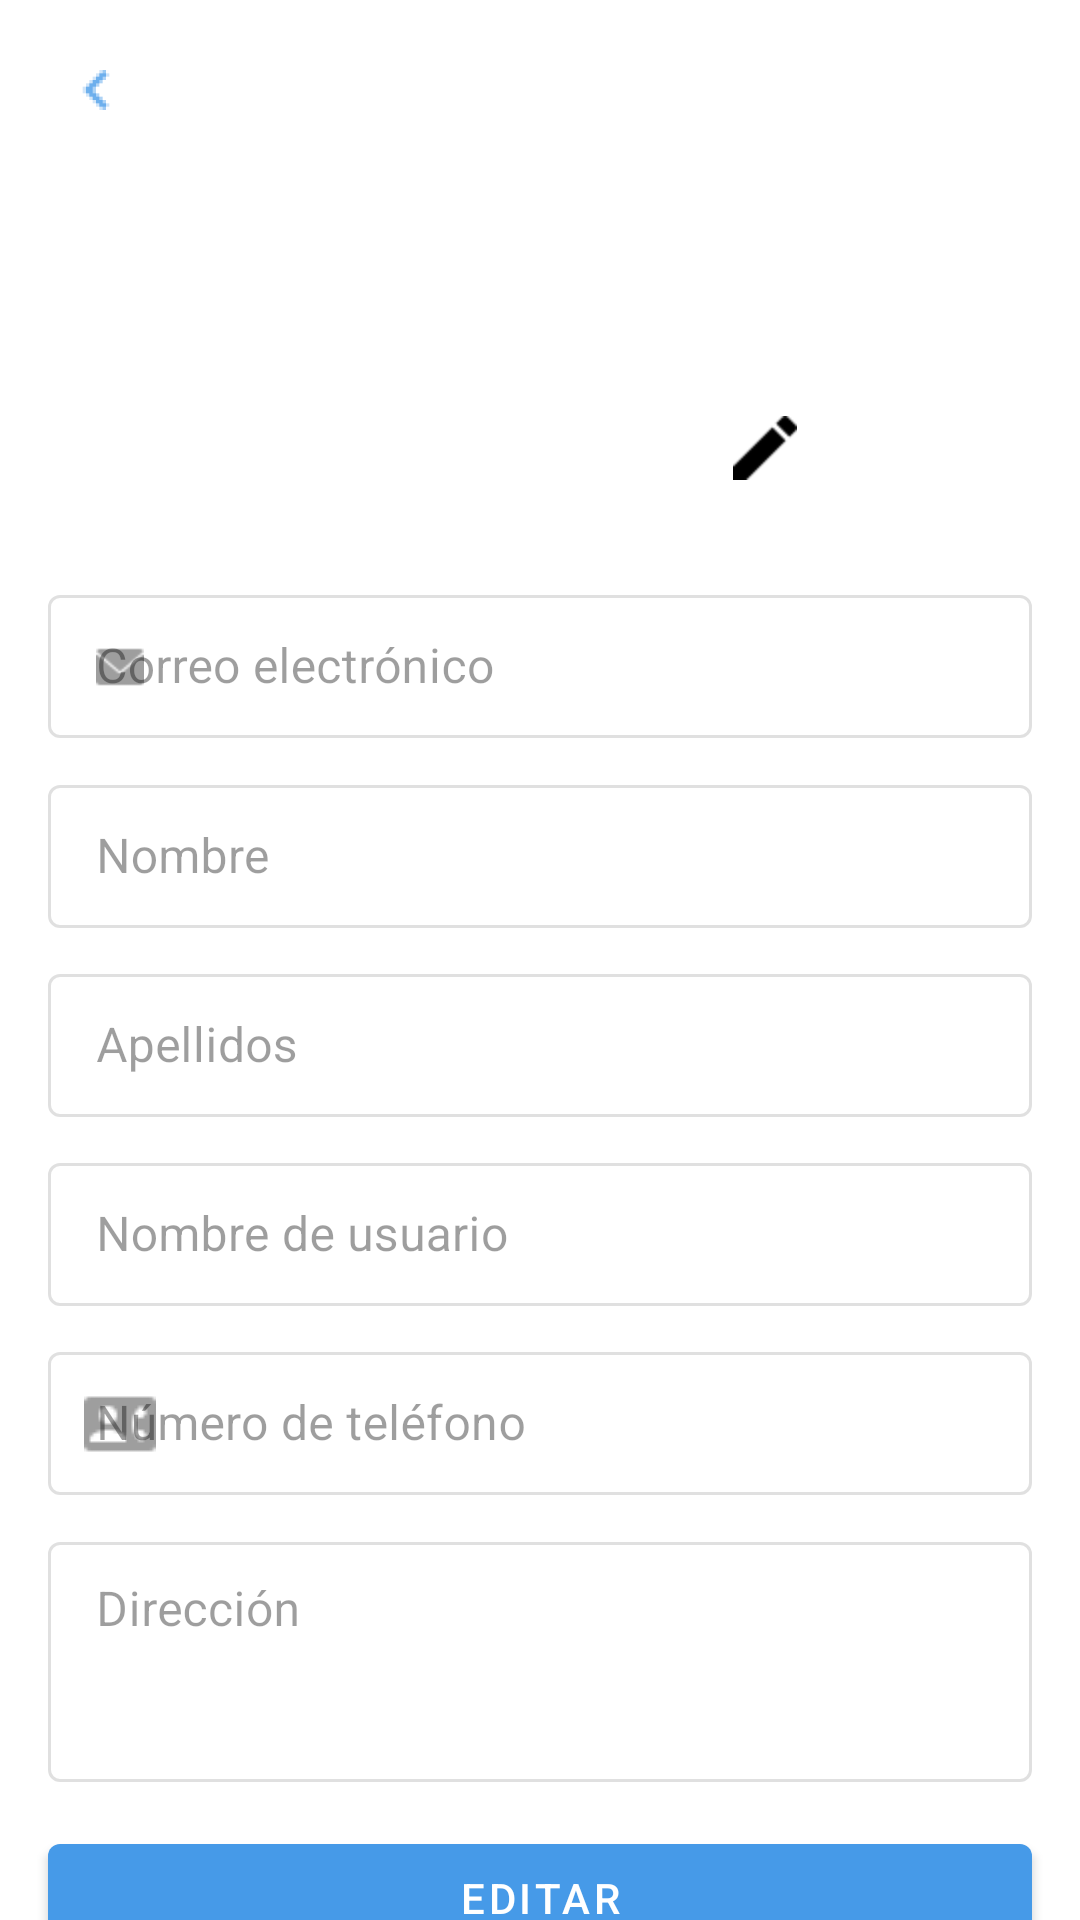

Layout XML and referenced resources for this Android screen:
<!-- AndroidManifest.xml: application theme AppTheme -->
<!-- res/layout/activity_my_profile.xml -->
<?xml version="1.0" encoding="utf-8"?>
<androidx.core.widget.NestedScrollView xmlns:android="http://schemas.android.com/apk/res/android"
    xmlns:app="http://schemas.android.com/apk/res-auto"
    xmlns:tools="http://schemas.android.com/tools"
    android:layout_width="match_parent"
    android:layout_height="match_parent"
    android:fillViewport="true"
    tools:context="Activities.ReportIncidentActivity">

    <androidx.constraintlayout.widget.ConstraintLayout
        android:id="@+id/constraintLayout"
        android:layout_width="match_parent"
        android:layout_height="match_parent"
        tools:layout_editor_absoluteX="0dp"
        tools:layout_editor_absoluteY="0dp">

        <ImageButton
            android:id="@+id/imageButtonBack"
            android:layout_width="wrap_content"
            android:layout_height="wrap_content"
            android:layout_marginStart="8dp"
            android:layout_marginTop="8dp"
            android:backgroundTint="#B3FFFFFF"
            android:contentDescription="@string/title_user_profile"
            android:onClick="windowBack"
            app:layout_constraintStart_toStartOf="parent"
            app:layout_constraintTop_toTopOf="parent"
            app:srcCompat="@drawable/ic_action_back" />

        <LinearLayout
            android:id="@+id/linearLayout2"
            android:layout_width="wrap_content"
            android:layout_height="wrap_content"
            android:layout_marginTop="5dp"
            android:gravity="center"
            android:orientation="horizontal"
            app:layout_constraintEnd_toEndOf="parent"
            app:layout_constraintStart_toStartOf="parent"
            app:layout_constraintTop_toTopOf="parent">

            <androidx.appcompat.widget.AppCompatImageView
                android:id="@+id/imgBigPhoto"
                android:layout_width="150dp"
                android:layout_height="160dp"
                android:layout_marginTop="8dp"
                android:src="@drawable/ic_person"
                app:layout_constraintEnd_toEndOf="parent"
                app:layout_constraintStart_toStartOf="parent"
                app:layout_constraintTop_toTopOf="parent" />

            <androidx.appcompat.widget.AppCompatImageView
                android:id="@+id/imgEditPhoto"
                style="@style/ImageViewButton"
                android:layout_gravity="bottom"
                android:paddingBottom="10dp"
                android:src="@drawable/edit" />
        </LinearLayout>

        <com.google.android.material.textfield.TextInputLayout
            android:id="@+id/LayoutEmail"
            style="@style/MyTheme.DayNight.TextInputLayout"
            android:layout_width="match_parent"
            android:layout_height="wrap_content"
            android:layout_marginStart="16dp"
            android:layout_marginTop="20dp"
            android:layout_marginEnd="16dp"
            android:enabled="false"
            app:boxBackgroundMode="outline"
            app:endIconMode="clear_text"
            app:layout_constraintEnd_toEndOf="parent"
            app:layout_constraintStart_toStartOf="parent"
            app:layout_constraintTop_toBottomOf="@+id/linearLayout2"
            app:startIconDrawable="@drawable/mail">

            <com.google.android.material.textfield.TextInputEditText
                android:id="@+id/etUserEmail"
                android:hint="@string/fieldEmailAddressHint"
                android:layout_width="match_parent"
                android:layout_height="wrap_content"
                android:inputType="text|textCapWords"
                android:maxLength="50" />

        </com.google.android.material.textfield.TextInputLayout>

        <com.google.android.material.textfield.TextInputLayout
            android:id="@+id/LayoutName"
            style="@style/MyTheme.DayNight.TextInputLayout"
            android:layout_width="match_parent"
            android:layout_height="wrap_content"
            android:layout_marginStart="16dp"
            android:layout_marginTop="10dp"
            android:layout_marginEnd="16dp"
            android:enabled="false"
            app:boxBackgroundMode="outline"
            app:endIconMode="clear_text"
            app:layout_constraintEnd_toEndOf="parent"
            app:layout_constraintStart_toStartOf="parent"
            app:layout_constraintTop_toBottomOf="@+id/LayoutEmail"
            app:startIconDrawable="@drawable/ic_person">

            <com.google.android.material.textfield.TextInputEditText
                android:id="@+id/etName"
                android:layout_width="match_parent"
                android:layout_height="wrap_content"
                android:digits="áéíóúabcdefghijklmnñopqrstuvwxyzÁÉÍÓÚABCDEFGHIJKLMNÑOPQRSTUVWXYZ "
                android:hint="@string/fieldNameHint"
                android:importantForAutofill="noExcludeDescendants"
                android:inputType="text|textCapWords"
                android:maxLength="30" />

        </com.google.android.material.textfield.TextInputLayout>

        <com.google.android.material.textfield.TextInputLayout
            android:id="@+id/LayoutLastName"
            style="@style/MyTheme.DayNight.TextInputLayout"
            android:layout_width="match_parent"
            android:layout_height="wrap_content"
            android:layout_marginStart="16dp"
            android:layout_marginTop="10dp"
            android:layout_marginEnd="16dp"
            android:enabled="false"
            app:boxBackgroundMode="outline"
            app:endIconMode="clear_text"
            app:layout_constraintEnd_toEndOf="parent"
            app:layout_constraintStart_toStartOf="parent"
            app:layout_constraintTop_toBottomOf="@+id/LayoutName"
            app:startIconDrawable="@drawable/ic_person">

            <com.google.android.material.textfield.TextInputEditText
                android:id="@+id/etLastName"
                android:layout_width="match_parent"
                android:layout_height="wrap_content"
                android:digits="áéíóúabcdefghijklmnñopqrstuvwxyzÁÉÍÓÚABCDEFGHIJKLMNÑOPQRSTUVWXYZ "
                android:hint="@string/fieldLastNameHint"
                android:importantForAutofill="noExcludeDescendants"
                android:inputType="text|textCapWords"
                android:maxLength="30" />

        </com.google.android.material.textfield.TextInputLayout>

        <com.google.android.material.textfield.TextInputLayout
            android:id="@+id/LayoutUserName"
            style="@style/MyTheme.DayNight.TextInputLayout"
            android:layout_width="match_parent"
            android:layout_height="wrap_content"
            android:layout_marginStart="16dp"
            android:layout_marginTop="10dp"
            android:layout_marginEnd="16dp"
            android:enabled="false"
            app:boxBackgroundMode="outline"
            app:endIconMode="clear_text"
            app:layout_constraintEnd_toEndOf="parent"
            app:layout_constraintStart_toStartOf="parent"
            app:layout_constraintTop_toBottomOf="@+id/LayoutLastName"
            app:startIconDrawable="@drawable/ic_person">

            <com.google.android.material.textfield.TextInputEditText
                android:id="@+id/etUserName"
                android:layout_width="match_parent"
                android:layout_height="wrap_content"
                android:hint="@string/fieldUsernameHint"
                android:importantForAutofill="noExcludeDescendants"
                android:inputType="textPersonName|textCapWords"
                android:maxLength="30" />

        </com.google.android.material.textfield.TextInputLayout>

        <com.google.android.material.textfield.TextInputLayout
            android:id="@+id/LayoutCellPhone"
            style="@style/MyTheme.DayNight.TextInputLayout"
            android:layout_width="match_parent"
            android:layout_height="wrap_content"
            android:layout_marginStart="16dp"
            android:layout_marginTop="10dp"
            android:layout_marginEnd="16dp"
            android:enabled="false"
            app:boxBackgroundMode="outline"
            app:endIconMode="clear_text"
            app:layout_constraintEnd_toEndOf="parent"
            app:layout_constraintStart_toStartOf="parent"
            app:layout_constraintTop_toBottomOf="@+id/LayoutUserName"
            app:startIconDrawable="@drawable/contactphone">

            <com.google.android.material.textfield.TextInputEditText
                android:id="@+id/etCellPhone"
                android:layout_width="match_parent"
                android:layout_height="wrap_content"
                android:digits="0123456789"
                android:hint="@string/fieldPhoneNumberHint"
                android:importantForAutofill="noExcludeDescendants"
                android:inputType="phone"
                android:maxLength="8" />

        </com.google.android.material.textfield.TextInputLayout>

        <com.google.android.material.textfield.TextInputLayout
            android:id="@+id/LayoutDetailReport"
            style="@style/MyTheme.DayNight.TextInputLayout"
            android:layout_width="match_parent"
            android:layout_height="100dp"
            android:layout_marginStart="16dp"
            android:layout_marginTop="10dp"
            android:layout_marginEnd="16dp"
            android:enabled="false"
            app:boxBackgroundMode="outline"
            app:endIconMode="clear_text"
            app:layout_constraintEnd_toEndOf="parent"
            app:layout_constraintStart_toStartOf="parent"
            app:layout_constraintTop_toBottomOf="@+id/LayoutCellPhone">

            <com.google.android.material.textfield.TextInputEditText
                android:id="@+id/etDetailReport"
                android:layout_width="match_parent"
                android:layout_height="80dp"
                android:gravity="top|start"
                android:hint="@string/fieldAddressHint"
                android:importantForAutofill="noExcludeDescendants"
                android:inputType="textMultiLine"
                android:maxLength="1000" />
        </com.google.android.material.textfield.TextInputLayout>

        <Button
            android:id="@+id/btnEditSave"
            style="@style/Widget.MaterialComponents.Button"
            android:layout_width="match_parent"
            android:layout_height="wrap_content"
            android:layout_marginStart="16dp"
            android:layout_marginEnd="16dp"
            android:text="@string/editButtonText"
            app:iconGravity="textEnd"
            app:iconPadding="1dp"
            app:layout_constraintEnd_toEndOf="parent"
            app:layout_constraintStart_toStartOf="parent"
            app:layout_constraintTop_toBottomOf="@+id/LayoutDetailReport" />

        <ProgressBar
            android:id="@+id/progressBar3"
            android:layout_width="wrap_content"
            android:layout_height="wrap_content"
            android:indeterminateTint="@color/bluePrimary"
            app:layout_constraintBottom_toBottomOf="parent"
            app:layout_constraintEnd_toEndOf="parent"
            app:layout_constraintStart_toStartOf="parent"
            app:layout_constraintTop_toTopOf="parent" />

    </androidx.constraintlayout.widget.ConstraintLayout>
</androidx.core.widget.NestedScrollView>
<!-- resources referenced by this layout -->
<resources>
  <color name="bluePrimary">#469AE8</color>
  <!-- drawable contactphone: png bitmap (drawable, 344 bytes) -->
  <!-- drawable edit: png bitmap (drawable-hdpi, 458 bytes) -->
  <!-- drawable ic_action_back: png bitmap (drawable-hdpi, 412 bytes) -->
  <!-- drawable mail: png bitmap (drawable-hdpi, 542 bytes) -->
  <string name="editButtonText">EDITAR</string>
  <string name="fieldAddressHint">Dirección</string>
  <string name="fieldEmailAddressHint">Correo electrónico</string>
  <string name="fieldLastNameHint">Apellidos</string>
  <string name="fieldNameHint">Nombre</string>
  <string name="fieldPhoneNumberHint">Número de teléfono</string>
  <string name="fieldUsernameHint">Nombre de usuario</string>
  <string name="title_user_profile">Mi perfil</string>
  <style name="ImageViewButton">
          <item name="android:layout_width">wrap_content</item>
          <item name="android:layout_height">wrap_content</item>
          
          <item name="android:layout_margin">3dp</item>
      </style>
  <style name="MyTheme.DayNight.TextInputLayout" parent="Widget.MaterialComponents.TextInputLayout.OutlinedBox.Dense">
          <item name="android:layout_marginStart">20dp</item>
          <item name="android:layout_marginEnd">20dp</item>
          <item name="android:layout_marginTop">10dp</item>
          <item name="android:layout_width">match_parent</item>
          <item name="android:layout_height">wrap_content</item>
      </style>
  <style name="AppTheme" parent="Theme.MaterialComponents.Light.NoActionBar">
          
          <item name="colorPrimary">@color/bluePrimary</item>
          <item name="colorPrimaryDark">@color/bluePrimary</item>
          <item name="colorAccent">@color/colorAccent</item>
      </style>
  <color name="colorAccent">#D81B60</color>
</resources>
